Photos from the image-classification dataset "dataset_segmented" in the GitHub repository Suneesh-Vinayaga/pneumonia-detection. Its 2 classes are: normal, pneumonia.

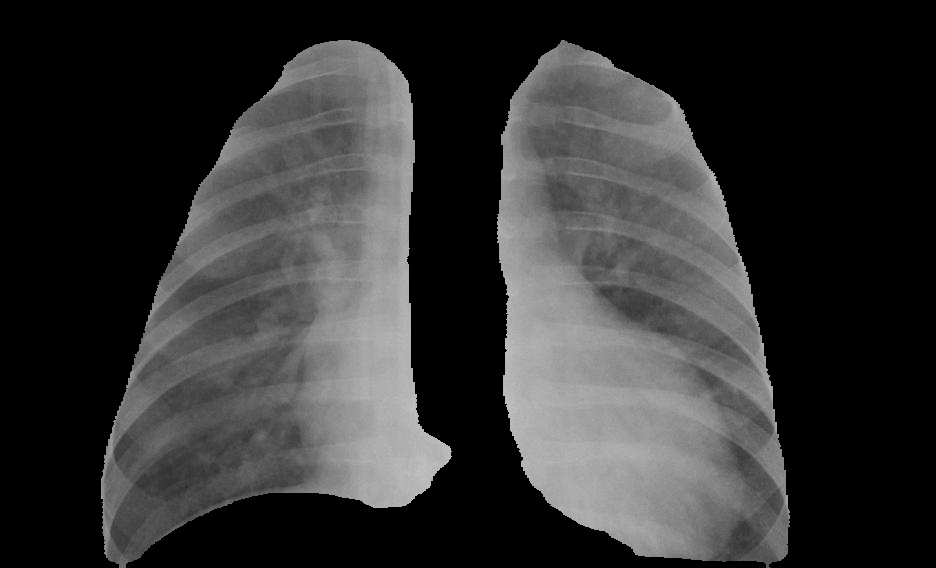
Label: pneumonia

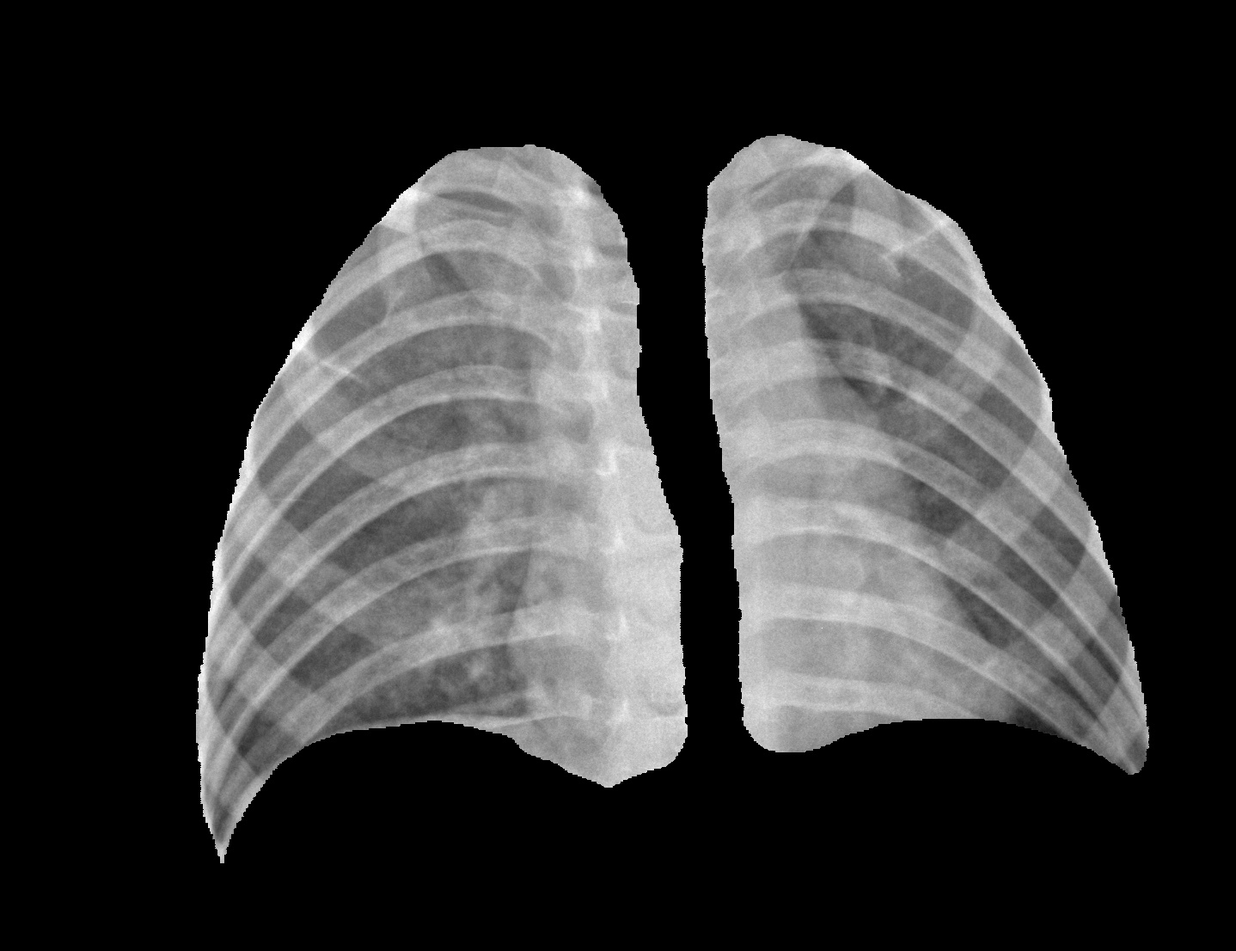
Label: normal

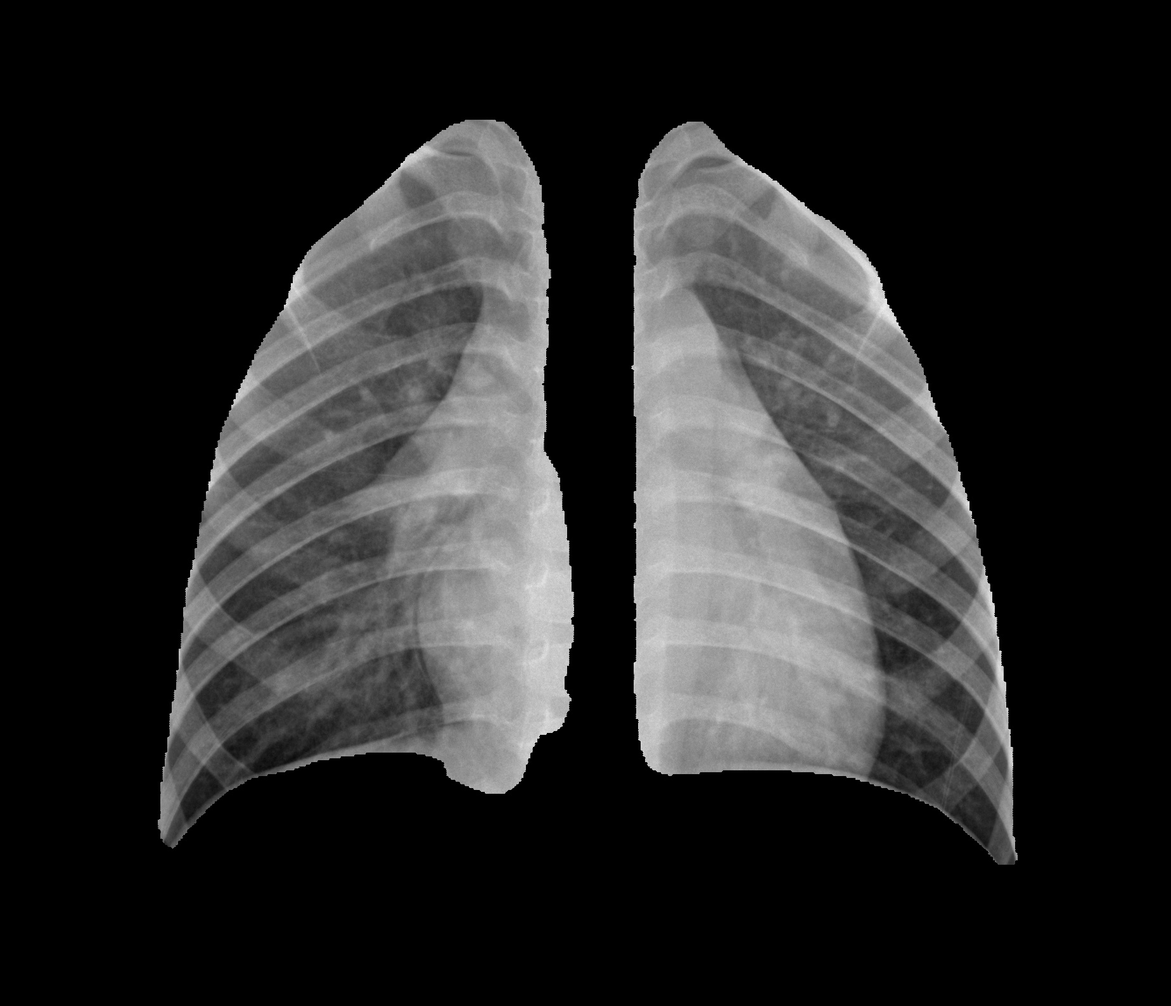
Label: normal

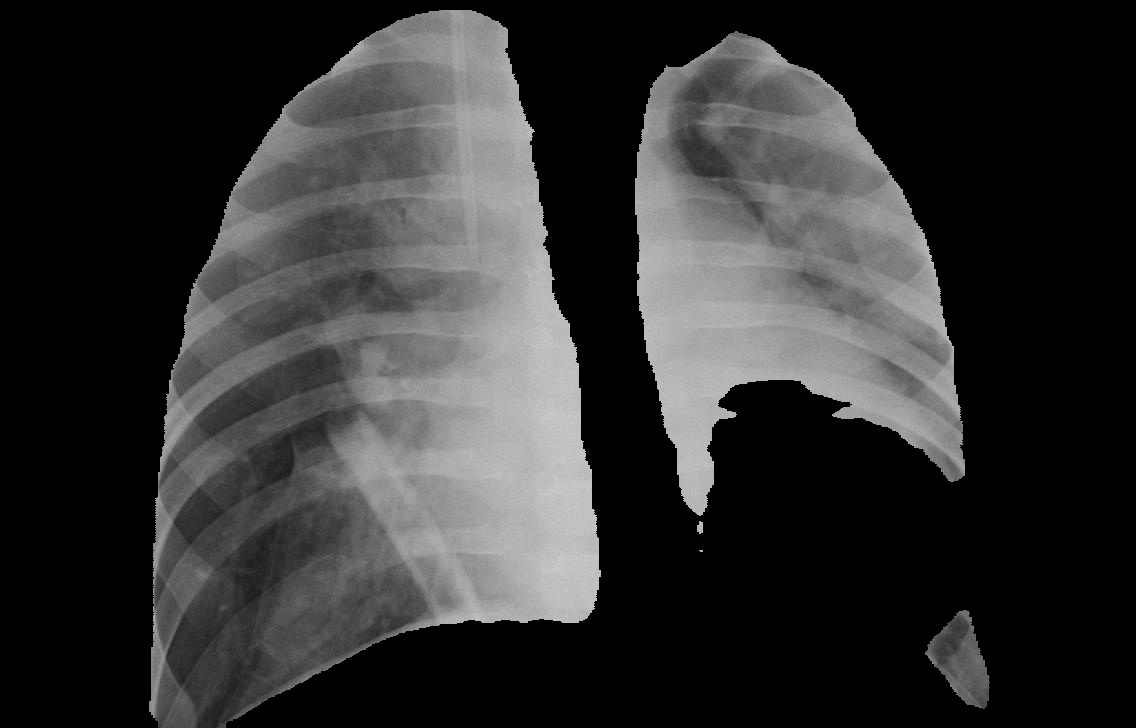
Label: pneumonia

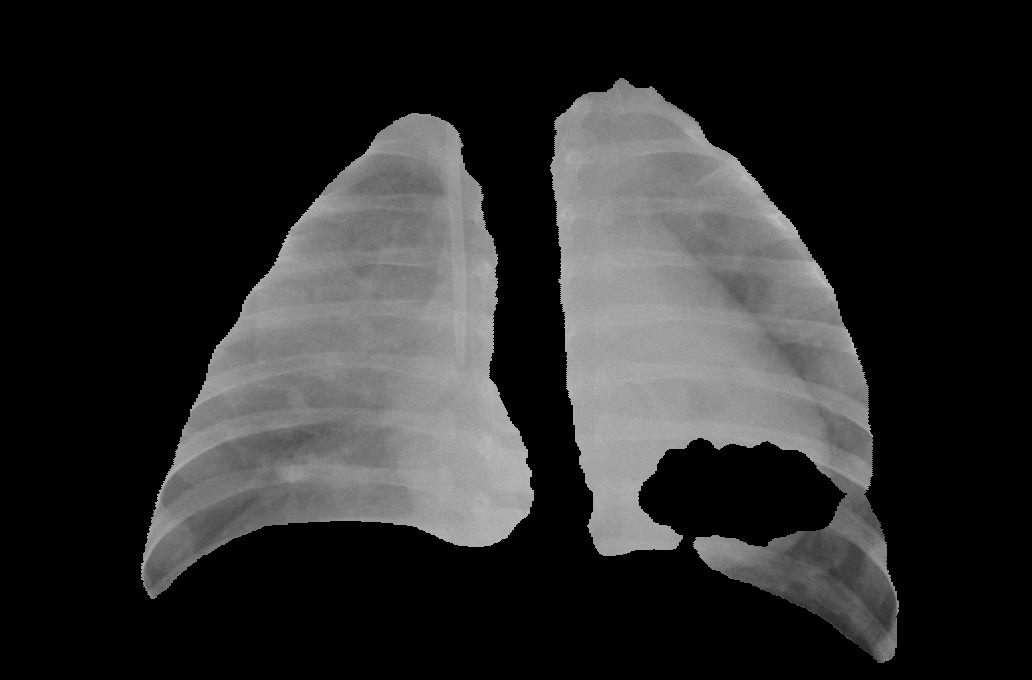
Label: pneumonia

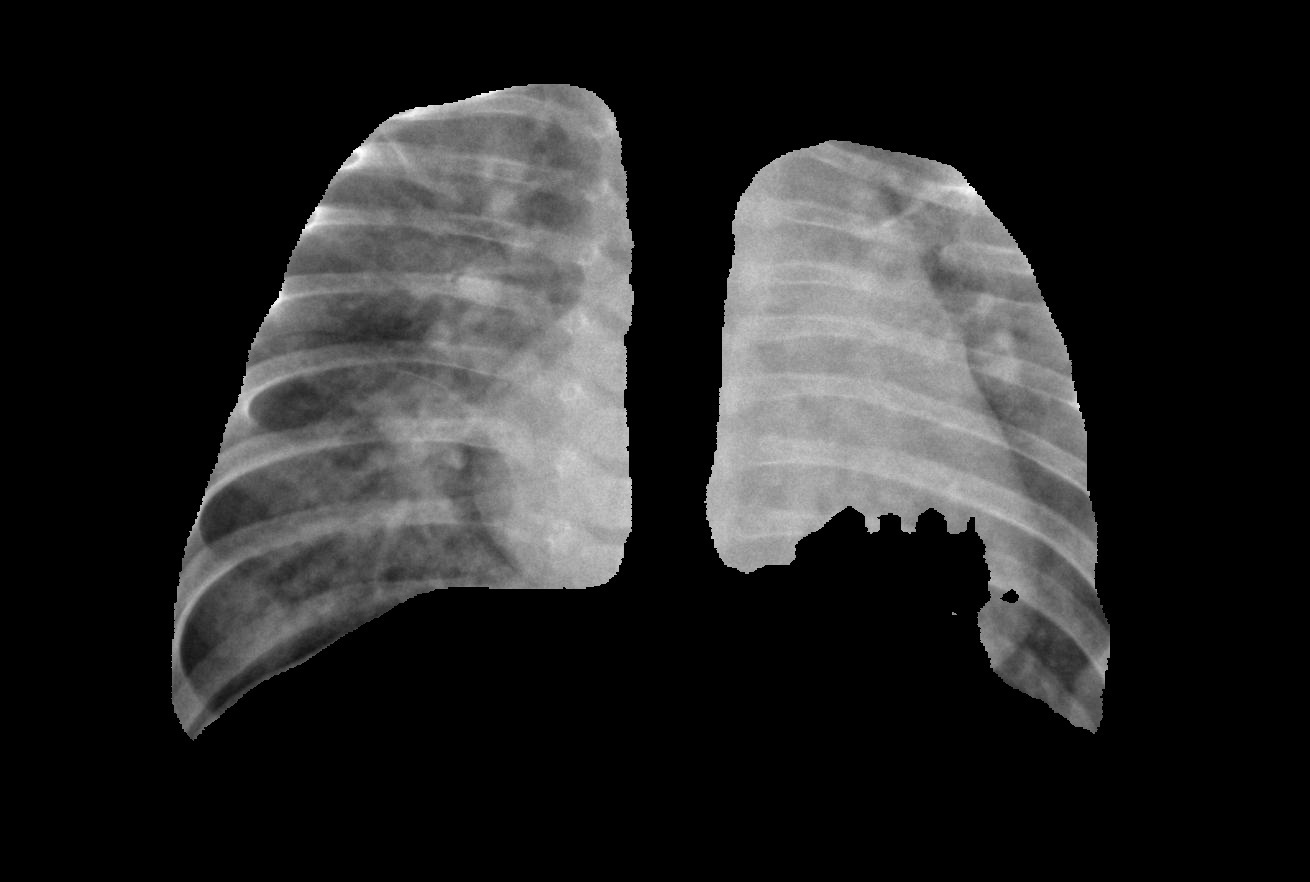
Label: pneumonia
